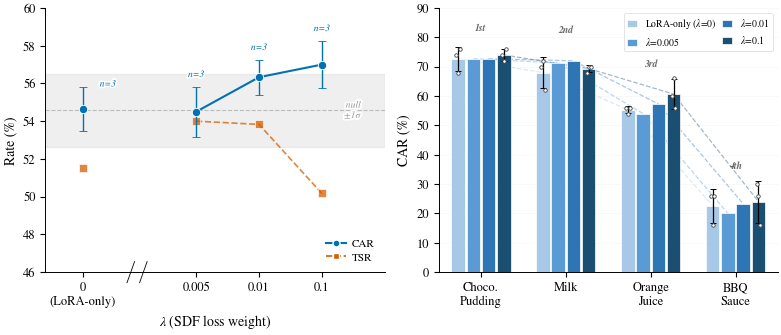

Write the Python code that produced this figure. (Note: this script raises an exception after producing the figure.)
#!/usr/bin/env python3
"""Fig 5 combined: lambda-CAR/TSR curve (left) + per-task CAR fingerprint (right).

Single figure with two subplots — eliminates height alignment issues in LaTeX.
"""

import matplotlib
matplotlib.use('Agg')
import matplotlib.pyplot as plt
import matplotlib.patheffects as pe
from matplotlib.lines import Line2D
import numpy as np
from pathlib import Path

OUT = Path('/home/ubuntu/.agent-ml-research-be-idea-gen-0515/projects/'
           'diff_collision_sdf/artifacts/figures/fig5_lambda_and_fingerprint')

plt.rcParams.update({
    'font.family': 'serif',
    'font.serif': ['STIXGeneral', 'DejaVu Serif'],
    'mathtext.fontset': 'stix',
    'font.size': 9,
    'axes.titlesize': 10,
    'axes.labelsize': 10,
    'xtick.labelsize': 9,
    'ytick.labelsize': 9,
    'legend.fontsize': 8,
    'figure.dpi': 300,
    'savefig.dpi': 300,
    'savefig.pad_inches': 0.04,
    'axes.spines.top': False,
    'axes.spines.right': False,
    'pdf.fonttype': 42,
    'ps.fonttype': 42,
    'lines.linewidth': 1.5,
    'axes.linewidth': 0.7,
})

fig, (ax1, ax2) = plt.subplots(1, 2, figsize=(8, 3.5))

# ============================================================
# LEFT: lambda-CAR/TSR curve
# ============================================================
C_CAR = '#0072B2'
C_TSR = '#D55E00'
C_NULL = '#CCCCCC'
STROKE = [pe.withStroke(linewidth=2.5, foreground='white')]

car_mean = np.array([54.67, 54.5, 56.33, 57.0])
car_std  = np.array([2.02, 2.29, 1.61, 2.18])
seeds    = np.array([3, 3, 3, 3])
tsr_mean = np.array([51.5, 54.0, 53.83, 50.17])
car_se   = car_std / np.sqrt(seeds)

null_mu, null_sig = 54.58, 1.93

xpos = np.array([0, 1.8, 2.8, 3.8])
xlbl = ['0\n(LoRA-only)', '0.005', '0.01', '0.1']

ax1.axhspan(null_mu - null_sig, null_mu + null_sig,
            color=C_NULL, alpha=0.3, zorder=0)
ax1.axhline(null_mu, color='#BBBBBB', ls='--', lw=0.8, zorder=1)

ax1.errorbar(xpos[0], car_mean[0], yerr=car_se[0],
             fmt='o', color=C_CAR, ms=6,
             capsize=3, capthick=1.0, elinewidth=1.0,
             mec='white', mew=0.6, zorder=4)
ax1.errorbar(xpos[1:], car_mean[1:], yerr=car_se[1:],
             fmt='o-', color=C_CAR, ms=6, lw=1.5,
             capsize=3, capthick=1.0, elinewidth=1.0,
             mec='white', mew=0.6, zorder=4)

ax1.plot(xpos[0], tsr_mean[0], 's', color=C_TSR, ms=5.5,
         mec='white', mew=0.6, alpha=0.75, zorder=3)
ax1.plot(xpos[1:], tsr_mean[1:], 's--', color=C_TSR, ms=5.5,
         mec='white', mew=0.6, alpha=0.75, lw=1.2, zorder=3)

ann_cfg = [
    (12, 0, 'left'),
    (0, 7, 'center'),
    (0, 7, 'center'),
    (0, 7, 'center'),
]
for i in range(4):
    ox, oy, ha = ann_cfg[i]
    ref_y = car_mean[i] + car_se[i] if oy >= 0 else car_mean[i]
    t = ax1.annotate(f'n={seeds[i]}',
                     xy=(xpos[i], ref_y),
                     xytext=(ox, oy), textcoords='offset points',
                     fontsize=7, color=C_CAR, ha=ha, style='italic')
    t.set_path_effects(STROKE)

t = ax1.text(4.3, null_mu, 'null\n$\\pm$1$\\sigma$',
             fontsize=7, color='#999', ha='center', va='center',
             style='italic', linespacing=0.85)
t.set_path_effects(STROKE)

trans = ax1.get_xaxis_transform()
for bx in [0.7, 0.9]:
    ax1.plot([bx, bx + 0.12], [-0.04, 0.04], transform=trans,
             color='k', lw=0.6, clip_on=False)

ax1.set_xticks(xpos)
ax1.set_xticklabels(xlbl, fontsize=9)
ax1.set_xlabel(r'$\lambda$ (SDF loss weight)', fontsize=10)
ax1.set_ylabel('Rate (%)', fontsize=10)
ax1.set_xlim(-0.6, 4.8)
ax1.set_ylim(46, 60)

handles_l = [
    Line2D([0], [0], marker='o', color=C_CAR, mfc=C_CAR,
           mec='white', ms=5, lw=1.5, ls='-', label='CAR'),
    Line2D([0], [0], marker='s', color=C_TSR, mfc=C_TSR,
           mec='white', ms=4.5, lw=1.2, ls='--', label='TSR'),
]
ax1.legend(handles=handles_l, loc='lower right', fontsize=8,
           framealpha=0.92, edgecolor='none', handlelength=1.8,
           handletextpad=0.5, borderpad=0.4, labelspacing=0.3)

# ============================================================
# RIGHT: per-task CAR fingerprint
# ============================================================
lora_s0 = {'CP': 74, 'Milk': 70, 'OJ': 56, 'BBQ': 26}
lora_s1 = {'CP': 68, 'Milk': 72, 'OJ': 54, 'BBQ': 16}
lora_s2 = {'CP': 76, 'Milk': 62, 'OJ': 56, 'BBQ': 26}
lora_mean = {k: np.mean([lora_s0[k], lora_s1[k], lora_s2[k]]) for k in lora_s0}
lora_std = {k: np.std([lora_s0[k], lora_s1[k], lora_s2[k]], ddof=1) for k in lora_s0}

l005_mean = {'OJ': 54.0, 'CP': 72.7, 'Milk': 71.3, 'BBQ': 20.0}
l01_mean = {'OJ': 57.3, 'CP': 72.7, 'Milk': 72.0, 'BBQ': 23.3}

l1_s0 = {'OJ': 60, 'CP': 74, 'Milk': 68, 'BBQ': 30}
l1_s1 = {'OJ': 66, 'CP': 72, 'Milk': 70, 'BBQ': 26}
l1_s2 = {'OJ': 56, 'CP': 76, 'Milk': 70, 'BBQ': 16}
l1_mean = {k: np.mean([l1_s0[k], l1_s1[k], l1_s2[k]]) for k in l1_s0}
l1_std = {k: np.std([l1_s0[k], l1_s1[k], l1_s2[k]], ddof=1) for k in l1_s0}

order = ['CP', 'Milk', 'OJ', 'BBQ']
tasks = ['Choco.\nPudding', 'Milk', 'Orange\nJuice', 'BBQ\nSauce']

cond_labels = [
    r'LoRA-only ($\lambda$=0)',
    r'$\lambda$=0.005',
    r'$\lambda$=0.01',
    r'$\lambda$=0.1',
]

means_arr = np.array([
    [lora_mean[t] for t in order],
    [l005_mean[t] for t in order],
    [l01_mean[t] for t in order],
    [l1_mean[t] for t in order],
])

errs_arr = np.array([
    [lora_std[t] for t in order],
    [0, 0, 0, 0],
    [0, 0, 0, 0],
    [l1_std[t] for t in order],
])

seed_data = {
    0: {t: [lora_s0[t], lora_s1[t], lora_s2[t]] for t in order},
    3: {t: [l1_s0[t], l1_s1[t], l1_s2[t]] for t in order},
}

colors_fp = ['#A8C8E8', '#5B9BD5', '#2E75B6', '#1B4F72']

n_tasks = len(tasks)
n_conds = len(cond_labels)
bar_width = 0.18
x = np.arange(n_tasks)

for i in range(n_conds):
    offset = (i - (n_conds - 1) / 2) * bar_width
    has_err = any(errs_arr[i] > 0)

    ax2.bar(
        x + offset, means_arr[i], bar_width * 0.88,
        label=cond_labels[i], color=colors_fp[i],
        edgecolor='white', linewidth=0.5,
        yerr=errs_arr[i] if has_err else None,
        capsize=2 if has_err else 0,
        error_kw={'linewidth': 0.9, 'capthick': 0.7, 'color': '#444444'},
        zorder=3,
    )

    if i in seed_data:
        for j, t in enumerate(order):
            pts = seed_data[i][t]
            jx = np.linspace(-bar_width * 0.12, bar_width * 0.12, len(pts))
            for k, pt in enumerate(pts):
                ax2.plot(
                    x[j] + offset + jx[k], pt, 'o',
                    color='white', markersize=2.5,
                    markeredgecolor='#444444', markeredgewidth=0.6,
                    zorder=5,
                )

for i in range(n_conds):
    offset = (i - (n_conds - 1) / 2) * bar_width
    xs_line = x + offset
    ax2.plot(xs_line, means_arr[i], '--', color=colors_fp[i],
             alpha=0.4, linewidth=0.9, zorder=2)

for j in range(n_tasks):
    rank_label = ['1st', '2nd', '3rd', '4th'][j]
    col_max = max(means_arr[:, j]) + max(errs_arr[:, j])
    ax2.text(x[j], col_max + 3.5, rank_label,
             ha='center', va='bottom', fontsize=7, color='#666666',
             fontstyle='italic', fontweight='bold')

ax2.set_ylabel('CAR (%)')
ax2.set_xticks(x)
ax2.set_xticklabels(tasks, fontsize=9)
ax2.set_ylim(0, 90)
ax2.set_xlim(-0.5, n_tasks - 0.5)

ax2.yaxis.grid(True, alpha=0.15, linewidth=0.4, zorder=0)
ax2.set_axisbelow(True)

leg = ax2.legend(
    loc='upper right', framealpha=0.92, edgecolor='#cccccc',
    ncol=2, columnspacing=0.6, handlelength=1.0, fontsize=7,
)
leg.get_frame().set_linewidth(0.4)

# ============================================================
# Save
# ============================================================
plt.tight_layout()
OUT.parent.mkdir(parents=True, exist_ok=True)
fig.savefig(OUT.with_suffix('.pdf'), dpi=300)
fig.savefig(OUT.with_suffix('.png'), dpi=300)
plt.close(fig)
print(f'Saved: {OUT.with_suffix(".pdf")} and {OUT.with_suffix(".png")}')
